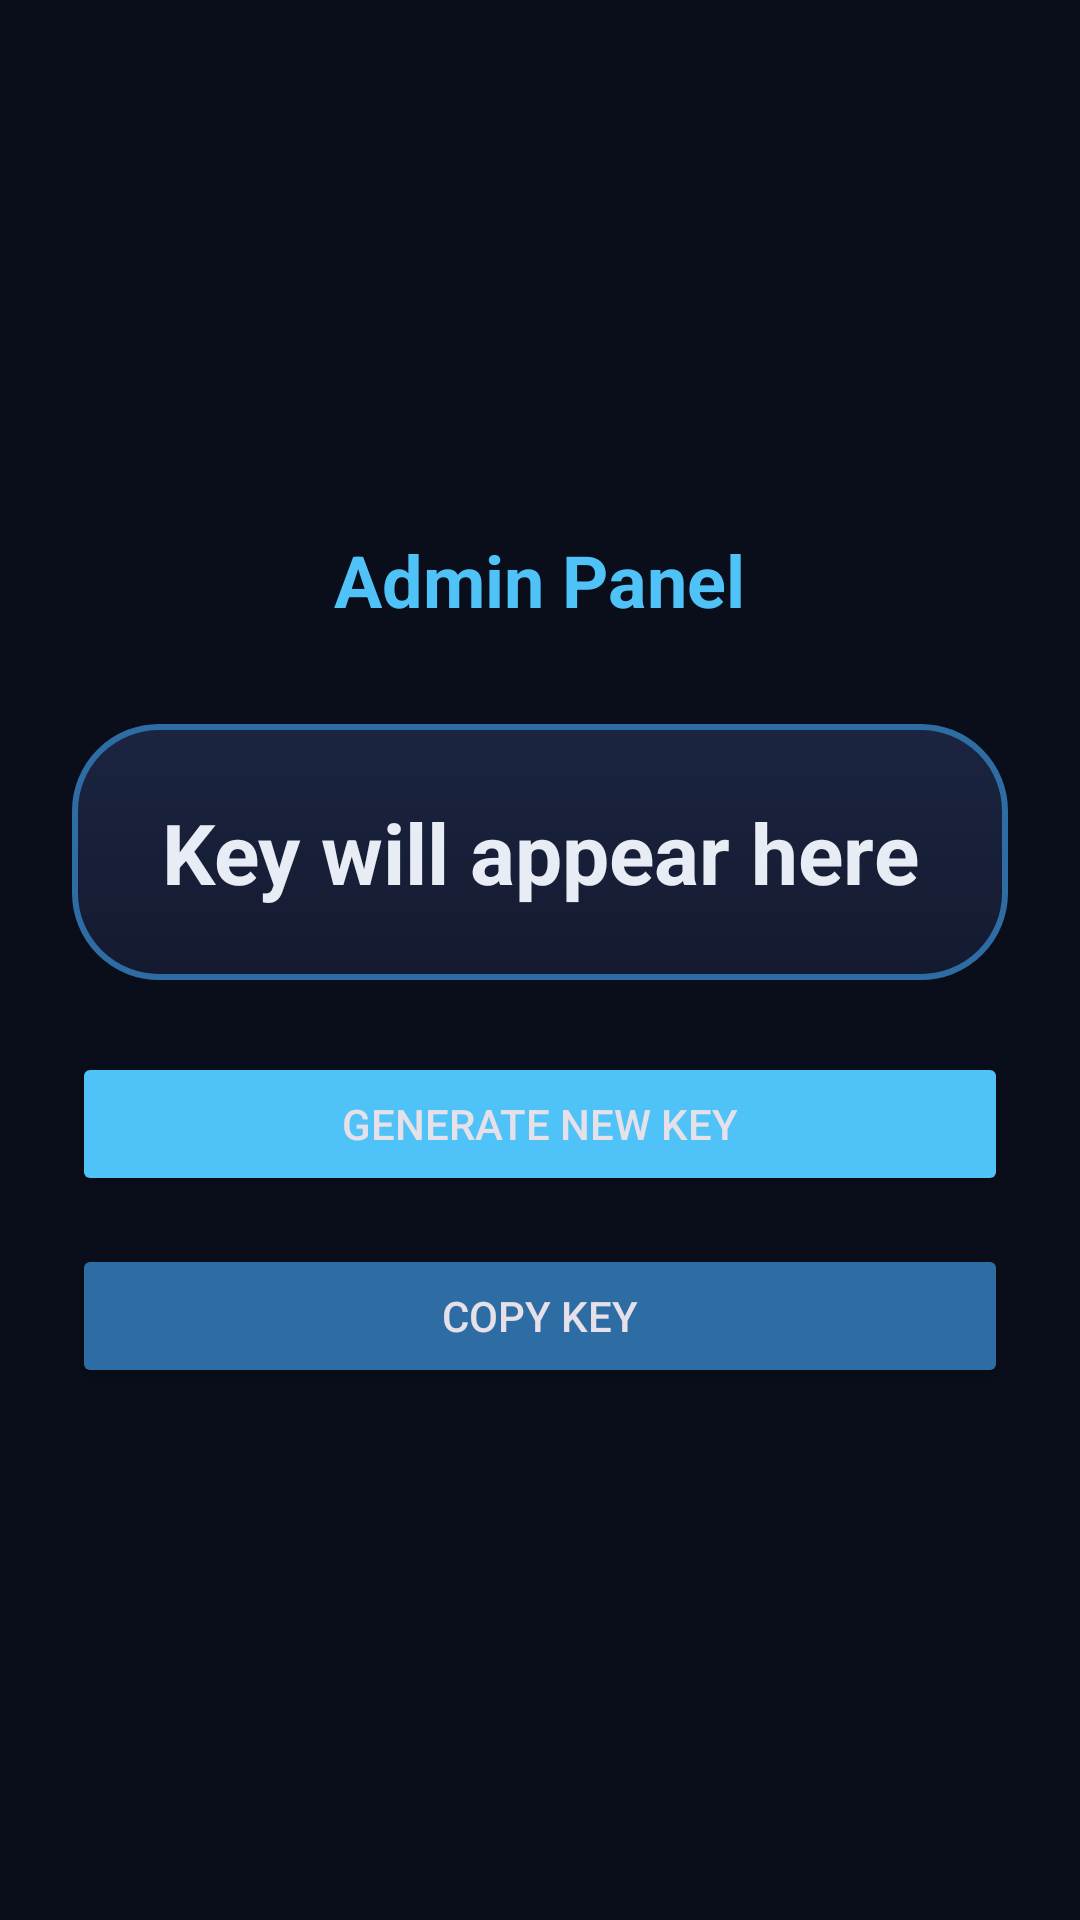

This screen was rendered from an Android layout file. Write that file and the resources it references.
<!-- AndroidManifest.xml: application theme Theme.HolLy -->
<!-- res/layout/activity_admin.xml -->
<?xml version="1.0" encoding="utf-8"?>
<LinearLayout xmlns:android="http://schemas.android.com/apk/res/android"
    android:layout_width="match_parent"
    android:layout_height="match_parent"
    android:orientation="vertical"
    android:gravity="center"
    android:background="@color/bg"
    android:padding="24dp">

    <TextView
        android:layout_width="wrap_content"
        android:layout_height="wrap_content"
        android:text="Admin Panel"
        android:textColor="@color/accent"
        android:textSize="24sp"
        android:textStyle="bold"/>

    <TextView
        android:id="@+id/tvGeneratedKey"
        android:layout_width="match_parent"
        android:layout_height="wrap_content"
        android:layout_marginTop="32dp"
        android:text="Key will appear here"
        android:textColor="@color/text"
        android:textSize="28sp"
        android:textStyle="bold"
        android:gravity="center"
        android:background="@drawable/card_blue"
        android:padding="24dp"/>

    <Button
        android:id="@+id/btnGenerate"
        android:layout_width="match_parent"
        android:layout_height="wrap_content"
        android:layout_marginTop="24dp"
        android:text="Generate new key"
        android:backgroundTint="@color/accent"/>

    <Button
        android:id="@+id/btnCopy"
        android:layout_width="match_parent"
        android:layout_height="wrap_content"
        android:layout_marginTop="16dp"
        android:text="Copy key"
        android:backgroundTint="@color/stroke"/>
</LinearLayout>
<!-- resources referenced by this layout -->
<resources>
  <color name="accent">#4FC3F7</color>
  <color name="bg">#0A0E1A</color>
  <color name="stroke">#2E6DA4</color>
  <color name="text">#E8ECF4</color>
  <!-- drawable card_blue (drawable) -->
  <?xml version="1.0" encoding="utf-8"?>
  <shape xmlns:android="http://schemas.android.com/apk/res/android"
      android:shape="rectangle">
      <gradient
          android:startColor="@color/card_top"
          android:endColor="@color/card_bottom"
          android:angle="270"/>
      <corners android:radius="28dp"/>
      <stroke android:width="2dp" android:color="@color/stroke"/>
  </shape>
  <style name="Theme.HolLy" parent="Theme.Material3.Dark.NoActionBar">
          <item name="android:windowBackground">@color/bg</item>
          <item name="android:statusBarColor">@color/bg</item>
          <item name="android:navigationBarColor">@color/bg</item>
      </style>
  <color name="card_top">#1B2440</color>
  <color name="card_bottom">#141A30</color>
</resources>
